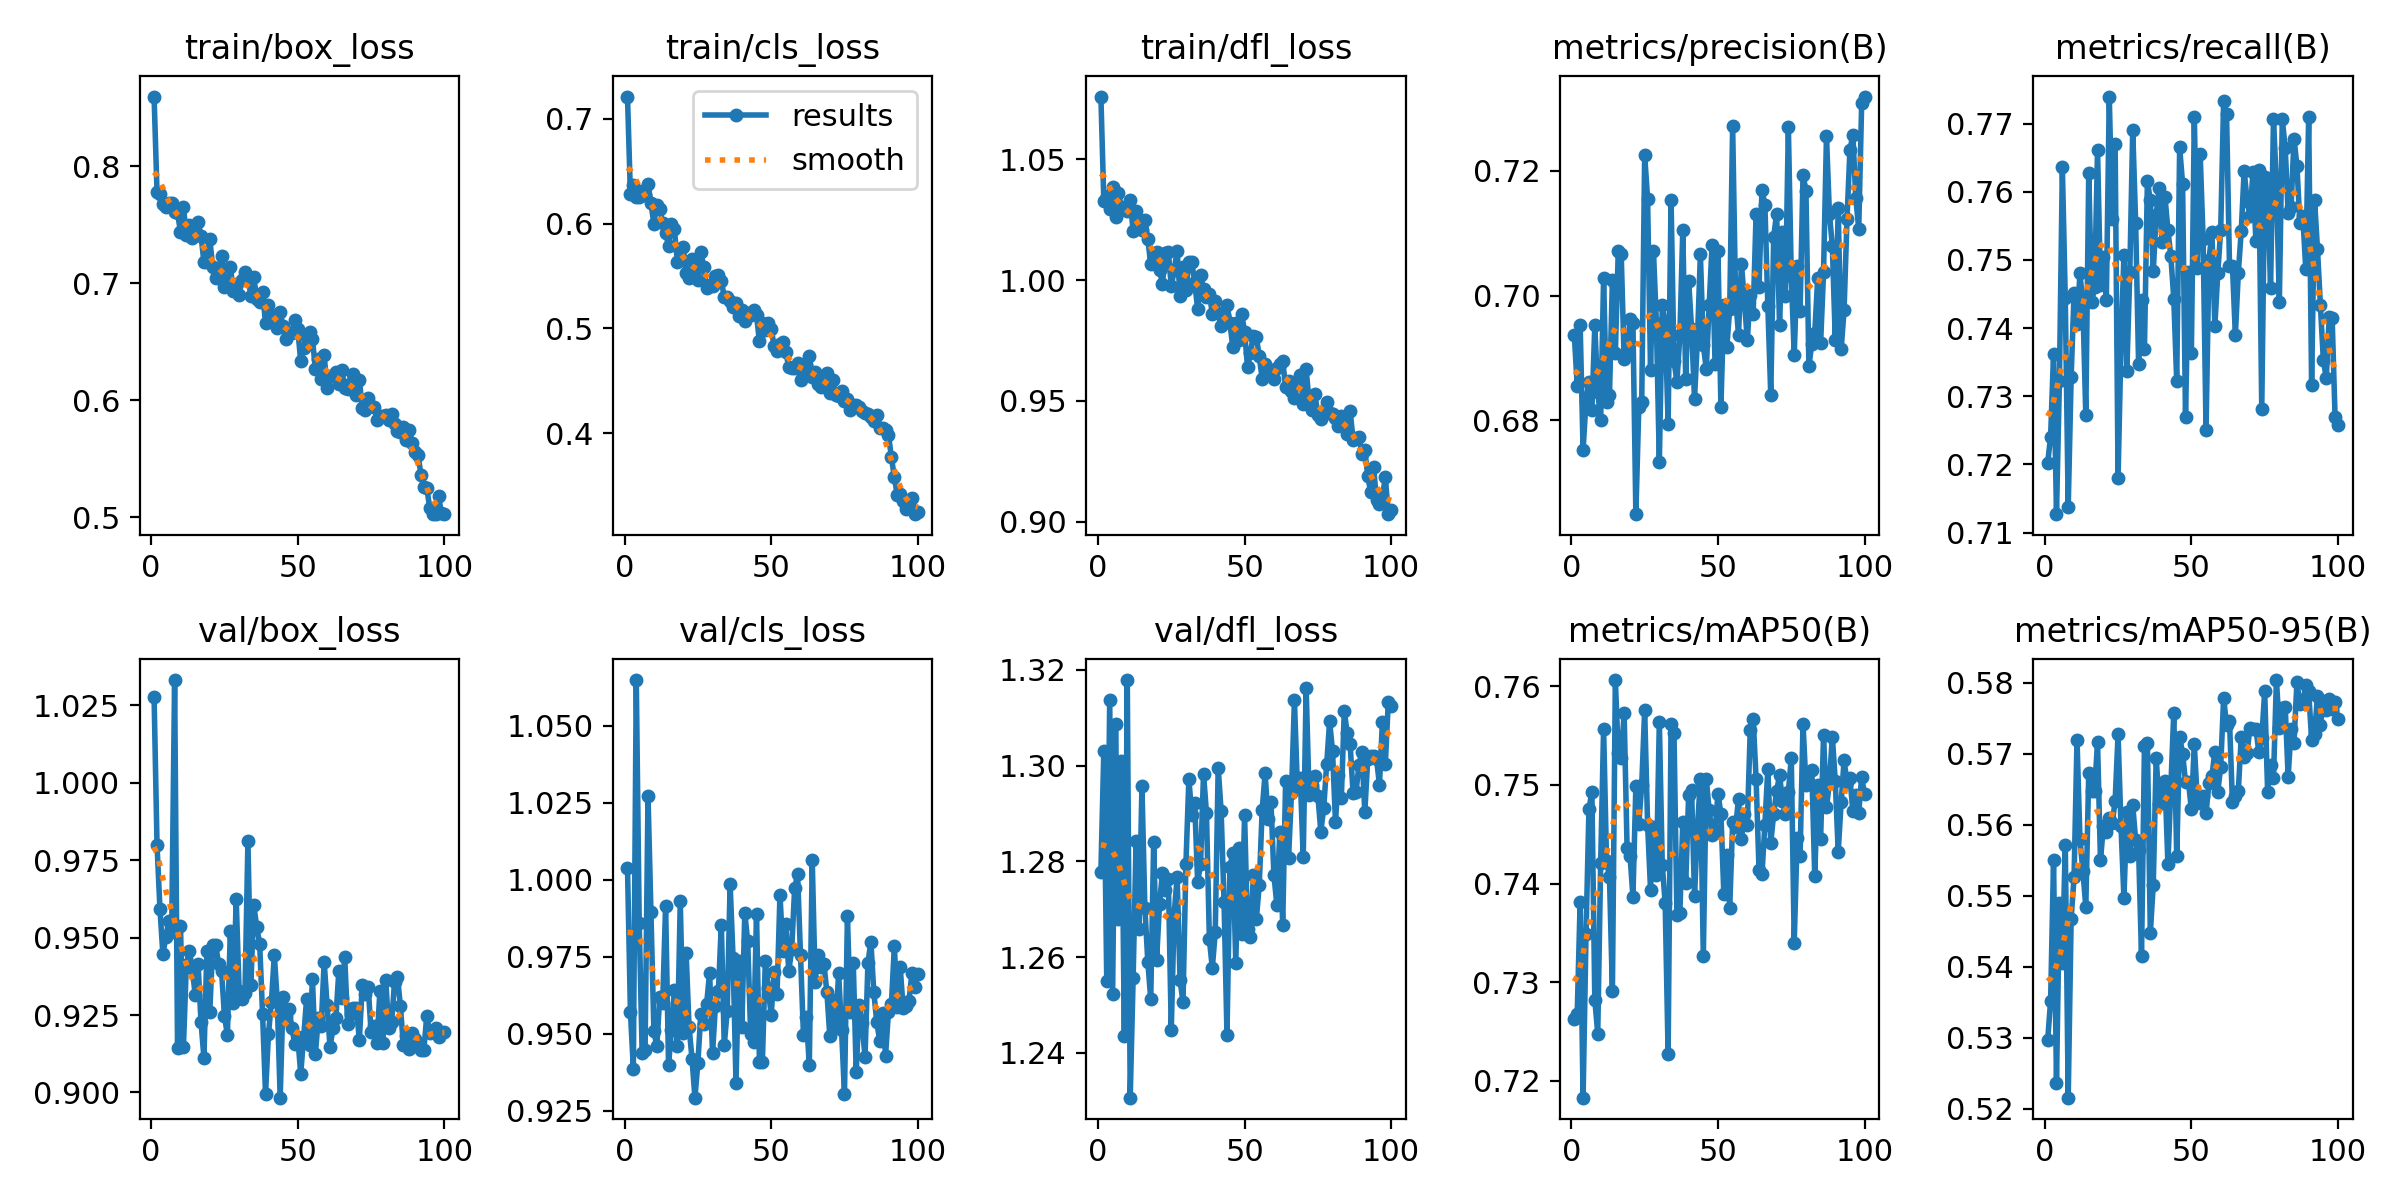

Data behind this chart, as committed beside it:
epoch, time, train/box_loss, train/cls_loss, train/dfl_loss, metrics/precision(B), metrics/recall(B), metrics/mAP50(B), metrics/mAP50-95(B), val/box_loss, val/cls_loss, val/dfl_loss, lr/pg0, lr/pg1, lr/pg2
1, 9.522, 0.8597, 0.7211, 1.076, 0.6937, 0.7202, 0.7263, 0.5297, 1.028, 1.004, 1.278, 0.07055, 0.003273, 0.003273
2, 18.81, 0.7778, 0.6278, 1.033, 0.6856, 0.7241, 0.7268, 0.5352, 0.9799, 0.9571, 1.303, 0.04048, 0.006541, 0.006541
3, 27.95, 0.7763, 0.6371, 1.035, 0.6954, 0.7362, 0.7382, 0.5551, 0.9593, 0.9387, 1.255, 0.01035, 0.009743, 0.009743
4, 37.14, 0.7674, 0.6255, 1.029, 0.6752, 0.7127, 0.7183, 0.5237, 0.9446, 1.065, 1.314, 0.009703, 0.009703, 0.009703
5, 46.26, 0.7649, 0.6256, 1.039, 0.6831, 0.7322, 0.7348, 0.5489, 0.9502, 0.9859, 1.252, 0.009604, 0.009604, 0.009604
6, 55.32, 0.7684, 0.6307, 1.026, 0.6862, 0.7637, 0.7476, 0.5405, 0.9553, 0.9438, 1.309, 0.009505, 0.009505, 0.009505
7, 64.55, 0.7687, 0.6268, 1.036, 0.6816, 0.7443, 0.7493, 0.5572, 0.9519, 0.9447, 1.268, 0.009406, 0.009406, 0.009406
8, 73.82, 0.7613, 0.6375, 1.03, 0.6952, 0.7137, 0.7282, 0.5216, 1.033, 1.027, 1.301, 0.009307, 0.009307, 0.009307
9, 82.94, 0.7596, 0.6196, 1.029, 0.6846, 0.7329, 0.7248, 0.5468, 0.9143, 0.9894, 1.243, 0.009208, 0.009208, 0.009208
10, 91.97, 0.7442, 0.5996, 1.029, 0.6801, 0.7452, 0.7421, 0.5527, 0.9538, 0.9509, 1.318, 0.009109, 0.009109, 0.009109
11, 101.1, 0.7652, 0.618, 1.033, 0.7028, 0.7406, 0.7557, 0.572, 0.9146, 0.9459, 1.231, 0.00901, 0.00901, 0.00901
12, 110.4, 0.7413, 0.6141, 1.02, 0.6829, 0.748, 0.7423, 0.558, 0.9412, 0.9619, 1.256, 0.008911, 0.008911, 0.008911
13, 119.5, 0.7494, 0.6007, 1.028, 0.6841, 0.7435, 0.7407, 0.5535, 0.9458, 0.9599, 1.284, 0.008812, 0.008812, 0.008812
14, 128.6, 0.7389, 0.5906, 1.025, 0.7025, 0.7272, 0.7291, 0.5485, 0.9401, 0.9916, 1.266, 0.008713, 0.008713, 0.008713
15, 137.8, 0.7432, 0.579, 1.021, 0.6908, 0.7628, 0.7606, 0.5673, 0.9316, 0.9399, 1.296, 0.008614, 0.008614, 0.008614
16, 146.8, 0.7525, 0.5995, 1.025, 0.7071, 0.7438, 0.7532, 0.5648, 0.9416, 0.9512, 1.27, 0.008515, 0.008515, 0.008515
17, 155.8, 0.7408, 0.5945, 1.017, 0.7066, 0.746, 0.7527, 0.5648, 0.9228, 0.9641, 1.259, 0.008416, 0.008416, 0.008416
18, 164.7, 0.718, 0.5636, 1.007, 0.6898, 0.7661, 0.7573, 0.5716, 0.9112, 0.9459, 1.251, 0.008317, 0.008317, 0.008317
19, 173.8, 0.7181, 0.5651, 1.009, 0.6907, 0.7463, 0.7436, 0.555, 0.9458, 0.9931, 1.284, 0.008218, 0.008218, 0.008218
20, 183, 0.7377, 0.5774, 1.012, 0.6962, 0.7504, 0.7428, 0.5598, 0.9261, 0.9504, 1.259, 0.008119, 0.008119, 0.008119
21, 192.1, 0.7137, 0.5527, 1.004, 0.6956, 0.7441, 0.7387, 0.559, 0.9477, 0.9761, 1.271, 0.00802, 0.00802, 0.00802
22, 201.2, 0.7044, 0.5477, 0.9985, 0.665, 0.774, 0.7499, 0.5609, 0.9476, 0.9522, 1.278, 0.007921, 0.007921, 0.007921
23, 210.4, 0.7119, 0.5658, 1.011, 0.6821, 0.7559, 0.746, 0.5602, 0.9416, 0.9419, 1.274, 0.007822, 0.007822, 0.007822
24, 219.7, 0.7231, 0.5597, 1.012, 0.683, 0.767, 0.75, 0.5633, 0.9393, 0.9292, 1.276, 0.007723, 0.007723, 0.007723
25, 228.8, 0.6968, 0.5464, 0.9974, 0.7225, 0.7179, 0.7576, 0.5727, 0.9246, 0.9405, 1.245, 0.007624, 0.007624, 0.007624
26, 238.1, 0.7006, 0.5732, 1.004, 0.7155, 0.7377, 0.746, 0.5598, 0.9186, 0.9563, 1.269, 0.007525, 0.007525, 0.007525
27, 247.2, 0.7141, 0.5587, 1.012, 0.6882, 0.7507, 0.7394, 0.5497, 0.9521, 0.9531, 1.277, 0.007426, 0.007426, 0.007426
28, 256.3, 0.6937, 0.5382, 0.9933, 0.7071, 0.7338, 0.7458, 0.5618, 0.9289, 0.9598, 1.255, 0.007327, 0.007327, 0.007327
29, 265.4, 0.6995, 0.5415, 1.005, 0.6956, 0.7481, 0.7409, 0.5556, 0.9625, 0.9698, 1.251, 0.007228, 0.007228, 0.007228
30, 274.5, 0.6901, 0.5407, 0.9957, 0.6733, 0.769, 0.7564, 0.5628, 0.9329, 0.9438, 1.279, 0.007129, 0.007129, 0.007129
31, 283.6, 0.7026, 0.5504, 1.008, 0.6984, 0.7554, 0.7419, 0.5578, 0.93, 0.9591, 1.297, 0.00703, 0.00703, 0.00703
32, 292.8, 0.7098, 0.5505, 1.007, 0.6956, 0.7347, 0.738, 0.5565, 0.9322, 0.9639, 1.29, 0.006931, 0.006931, 0.006931
33, 301.8, 0.7057, 0.5457, 0.9992, 0.6794, 0.7441, 0.7227, 0.5415, 0.9812, 0.9855, 1.292, 0.006832, 0.006832, 0.006832
34, 310.9, 0.6891, 0.5297, 0.9879, 0.7154, 0.737, 0.7562, 0.5712, 0.9346, 0.9463, 1.276, 0.006733, 0.006733, 0.006733
35, 320.2, 0.7054, 0.53, 1.002, 0.6896, 0.7616, 0.7553, 0.5715, 0.9605, 0.9574, 1.28, 0.006634, 0.006634, 0.006634
36, 329.3, 0.6866, 0.5262, 0.9961, 0.6862, 0.7587, 0.7368, 0.5448, 0.9534, 0.9987, 1.298, 0.006535, 0.006535, 0.006535
37, 338.4, 0.6839, 0.5204, 0.993, 0.6936, 0.7483, 0.737, 0.5515, 0.948, 0.9746, 1.29, 0.006436, 0.006436, 0.006436
38, 347.6, 0.6922, 0.5239, 0.9943, 0.7104, 0.7566, 0.7462, 0.5694, 0.9252, 0.9341, 1.264, 0.006337, 0.006337, 0.006337
39, 356.8, 0.6659, 0.5121, 0.9861, 0.6866, 0.7606, 0.74, 0.5629, 0.8997, 0.9738, 1.258, 0.006238, 0.006238, 0.006238
40, 366, 0.6813, 0.5178, 0.9914, 0.7024, 0.7527, 0.749, 0.5658, 0.9187, 0.9521, 1.265, 0.006139, 0.006139, 0.006139
41, 375.1, 0.6728, 0.5068, 0.9862, 0.6946, 0.7592, 0.7494, 0.5662, 0.9292, 0.9892, 1.3, 0.00604, 0.00604, 0.00604
42, 384.2, 0.6656, 0.5151, 0.981, 0.6835, 0.7544, 0.7387, 0.5545, 0.9444, 0.98, 1.291, 0.005941, 0.005941, 0.005941
43, 393.2, 0.6617, 0.5126, 0.9856, 0.6931, 0.7505, 0.7456, 0.5654, 0.9297, 0.9499, 1.272, 0.005842, 0.005842, 0.005842
44, 402.2, 0.6751, 0.5175, 0.9898, 0.7066, 0.7443, 0.7506, 0.5758, 0.8983, 0.9474, 1.244, 0.005743, 0.005743, 0.005743
45, 411.4, 0.6632, 0.5124, 0.9821, 0.6921, 0.7323, 0.7326, 0.5556, 0.931, 0.989, 1.279, 0.005644, 0.005644, 0.005644
46, 420.5, 0.6522, 0.4876, 0.9721, 0.6882, 0.7665, 0.7506, 0.5724, 0.9247, 0.9408, 1.282, 0.005545, 0.005545, 0.005545
47, 429.7, 0.6574, 0.5054, 0.9821, 0.6985, 0.7612, 0.7474, 0.57, 0.9271, 0.9407, 1.259, 0.005446, 0.005446, 0.005446
48, 439, 0.6573, 0.4986, 0.9753, 0.7082, 0.727, 0.745, 0.5661, 0.9208, 0.9736, 1.283, 0.005347, 0.005347, 0.005347
49, 448.1, 0.6689, 0.5056, 0.9861, 0.6891, 0.7482, 0.7454, 0.5661, 0.9155, 0.9648, 1.265, 0.005248, 0.005248, 0.005248
50, 457.3, 0.6606, 0.4992, 0.9786, 0.7071, 0.7363, 0.7491, 0.5622, 0.9179, 0.9559, 1.29, 0.005149, 0.005149, 0.005149
51, 466.5, 0.6332, 0.4836, 0.9641, 0.6822, 0.771, 0.7471, 0.5714, 0.906, 0.9699, 1.266, 0.00505, 0.00505, 0.00505
52, 475.7, 0.6443, 0.4783, 0.9698, 0.6985, 0.7487, 0.7389, 0.5636, 0.9178, 0.9629, 1.264, 0.004951, 0.004951, 0.004951
53, 484.7, 0.6542, 0.485, 0.977, 0.6917, 0.7655, 0.7429, 0.5631, 0.93, 0.9952, 1.277, 0.004852, 0.004852, 0.004852
54, 493.9, 0.6584, 0.4867, 0.9764, 0.6979, 0.7531, 0.7375, 0.5641, 0.9154, 0.977, 1.268, 0.004753, 0.004753, 0.004753
55, 503, 0.6525, 0.4774, 0.9685, 0.7271, 0.7251, 0.7462, 0.5617, 0.9367, 0.9858, 1.275, 0.004654, 0.004654, 0.004654
56, 511.9, 0.6265, 0.4632, 0.9591, 0.6996, 0.7499, 0.7457, 0.5658, 0.9123, 0.9704, 1.291, 0.004555, 0.004555, 0.004555
57, 521, 0.6355, 0.4621, 0.9653, 0.6938, 0.7541, 0.7486, 0.5668, 0.9241, 0.9774, 1.298, 0.004456, 0.004456, 0.004456
58, 530, 0.618, 0.4627, 0.9614, 0.7051, 0.7403, 0.7445, 0.5703, 0.9216, 0.9972, 1.289, 0.004357, 0.004357, 0.004357
59, 539.2, 0.6385, 0.4669, 0.9628, 0.6992, 0.748, 0.7471, 0.5646, 0.9423, 1.002, 1.292, 0.004258, 0.004258, 0.004258
60, 548.4, 0.6101, 0.4513, 0.9591, 0.6928, 0.7544, 0.746, 0.5682, 0.9281, 0.9756, 1.277, 0.004159, 0.004159, 0.004159
... 40 more rows
